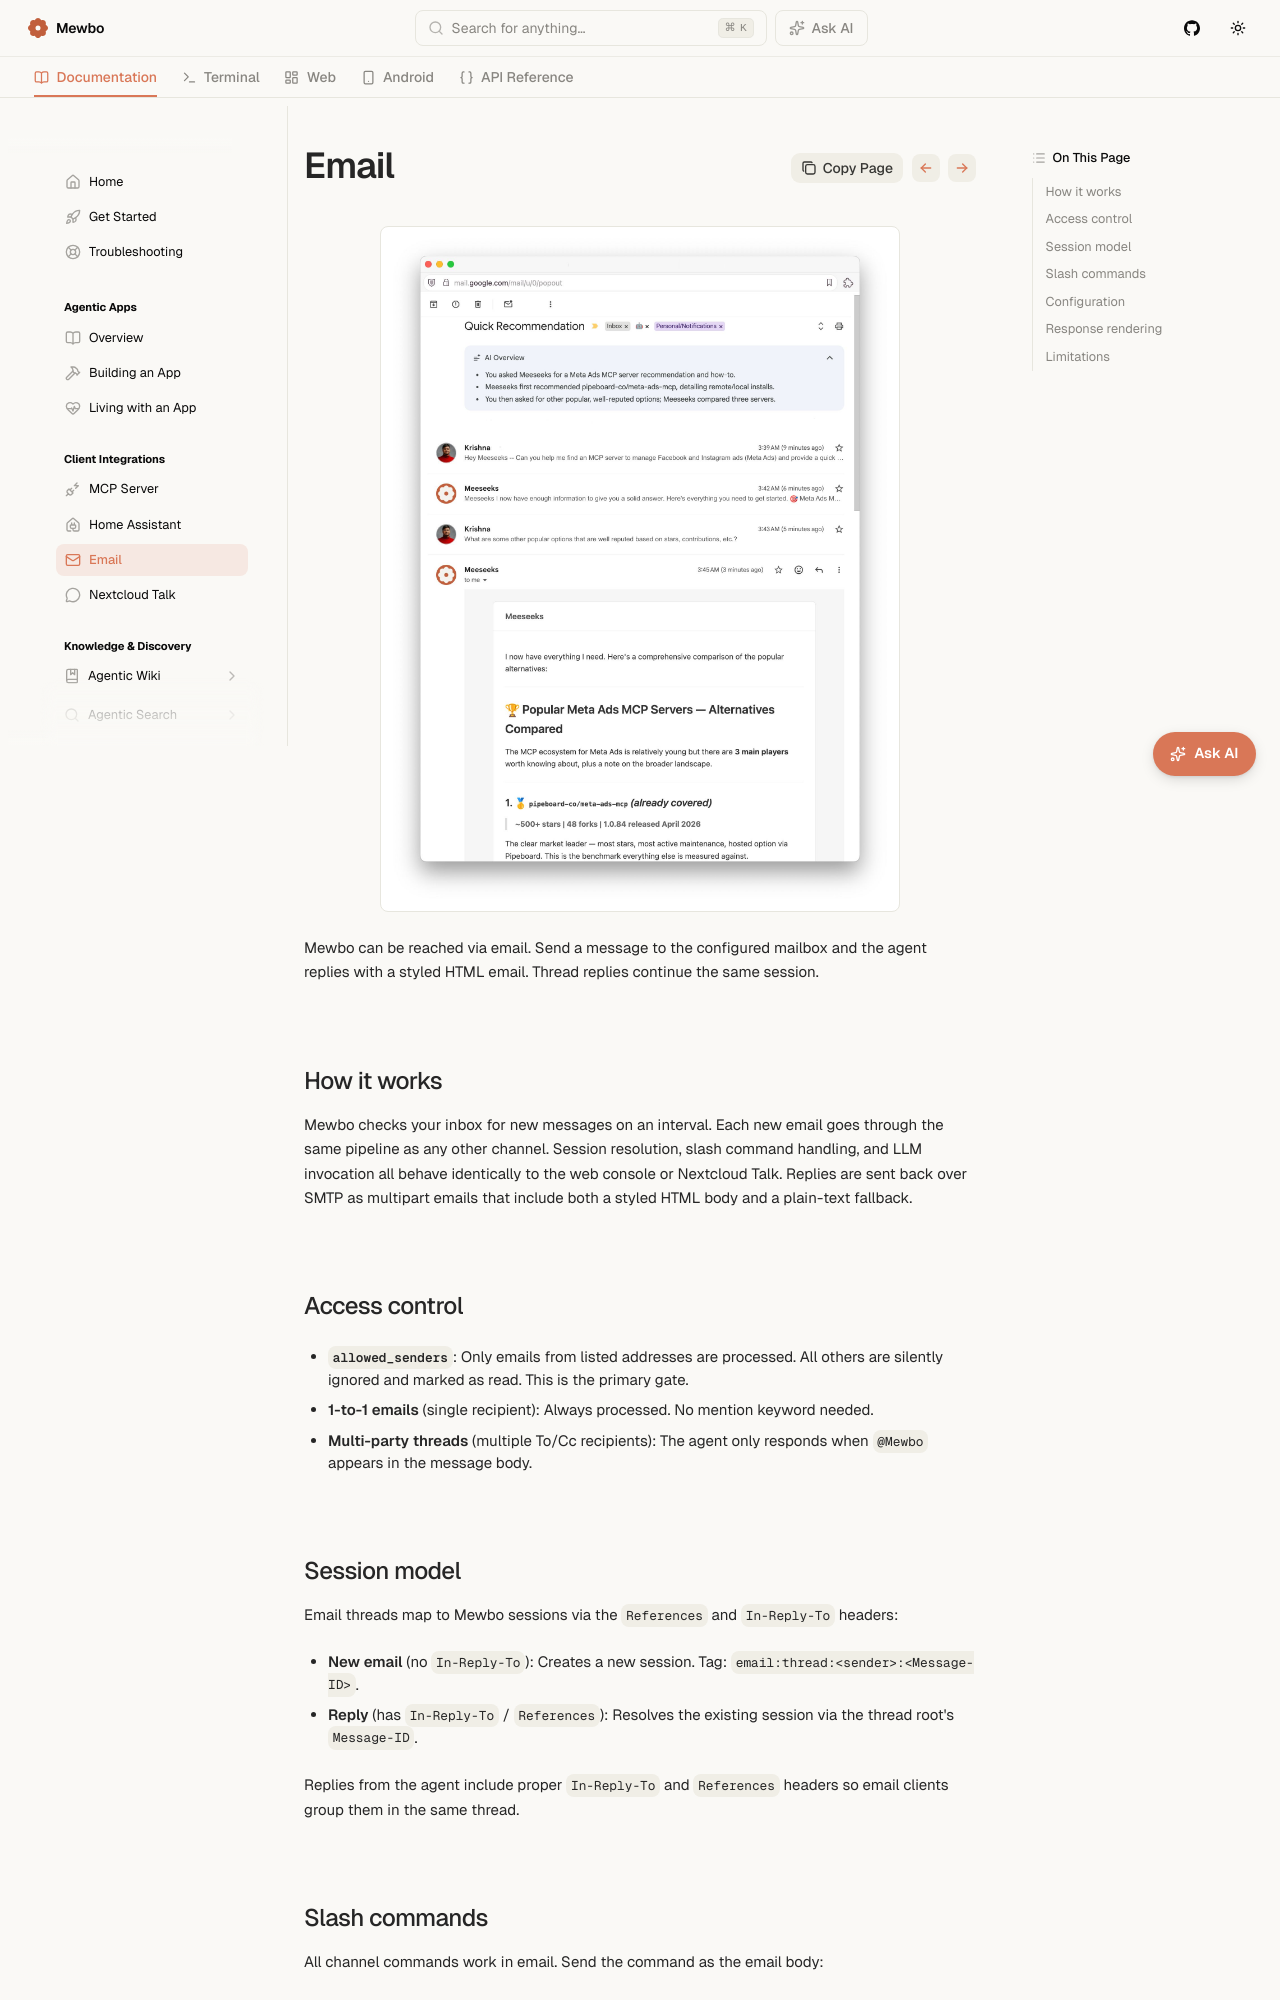

repository: mewbo-com/Assistant · page: latest/clients-email/index.html · generator: mkdocs

# Email

<div style="display: flex; justify-content: center;">
  <img src="../assets/img/mewbo-email-01.jpg" alt="Mewbo email thread in Gmail" style="width: 100%; max-width: 520px; height: auto;" />
</div>

Mewbo can be reached via email. Send a message to the configured mailbox and the agent replies with a styled HTML email. Thread replies continue the same session.

## How it works

Mewbo checks your inbox for new messages on an interval. Each new email goes through the same pipeline as any other channel. Session resolution, slash command handling, and LLM invocation all behave identically to the web console or Nextcloud Talk. Replies are sent back over SMTP as multipart emails that include both a styled HTML body and a plain-text fallback.

## Access control

- **`allowed_senders`**: Only emails from listed addresses are processed. All others are silently ignored and marked as read. This is the primary gate.
- **1-to-1 emails** (single recipient): Always processed. No mention keyword needed.
- **Multi-party threads** (multiple To/Cc recipients): The agent only responds when `@Mewbo` appears in the message body.

## Session model

Email threads map to Mewbo sessions via the `References` and `In-Reply-To` headers:

- **New email** (no `In-Reply-To`): Creates a new session. Tag: `email:thread:<sender>:<Message-ID>`.
- **Reply** (has `In-Reply-To` / `References`): Resolves the existing session via the thread root's `Message-ID`.

Replies from the agent include proper `In-Reply-To` and `References` headers so email clients group them in the same thread.
